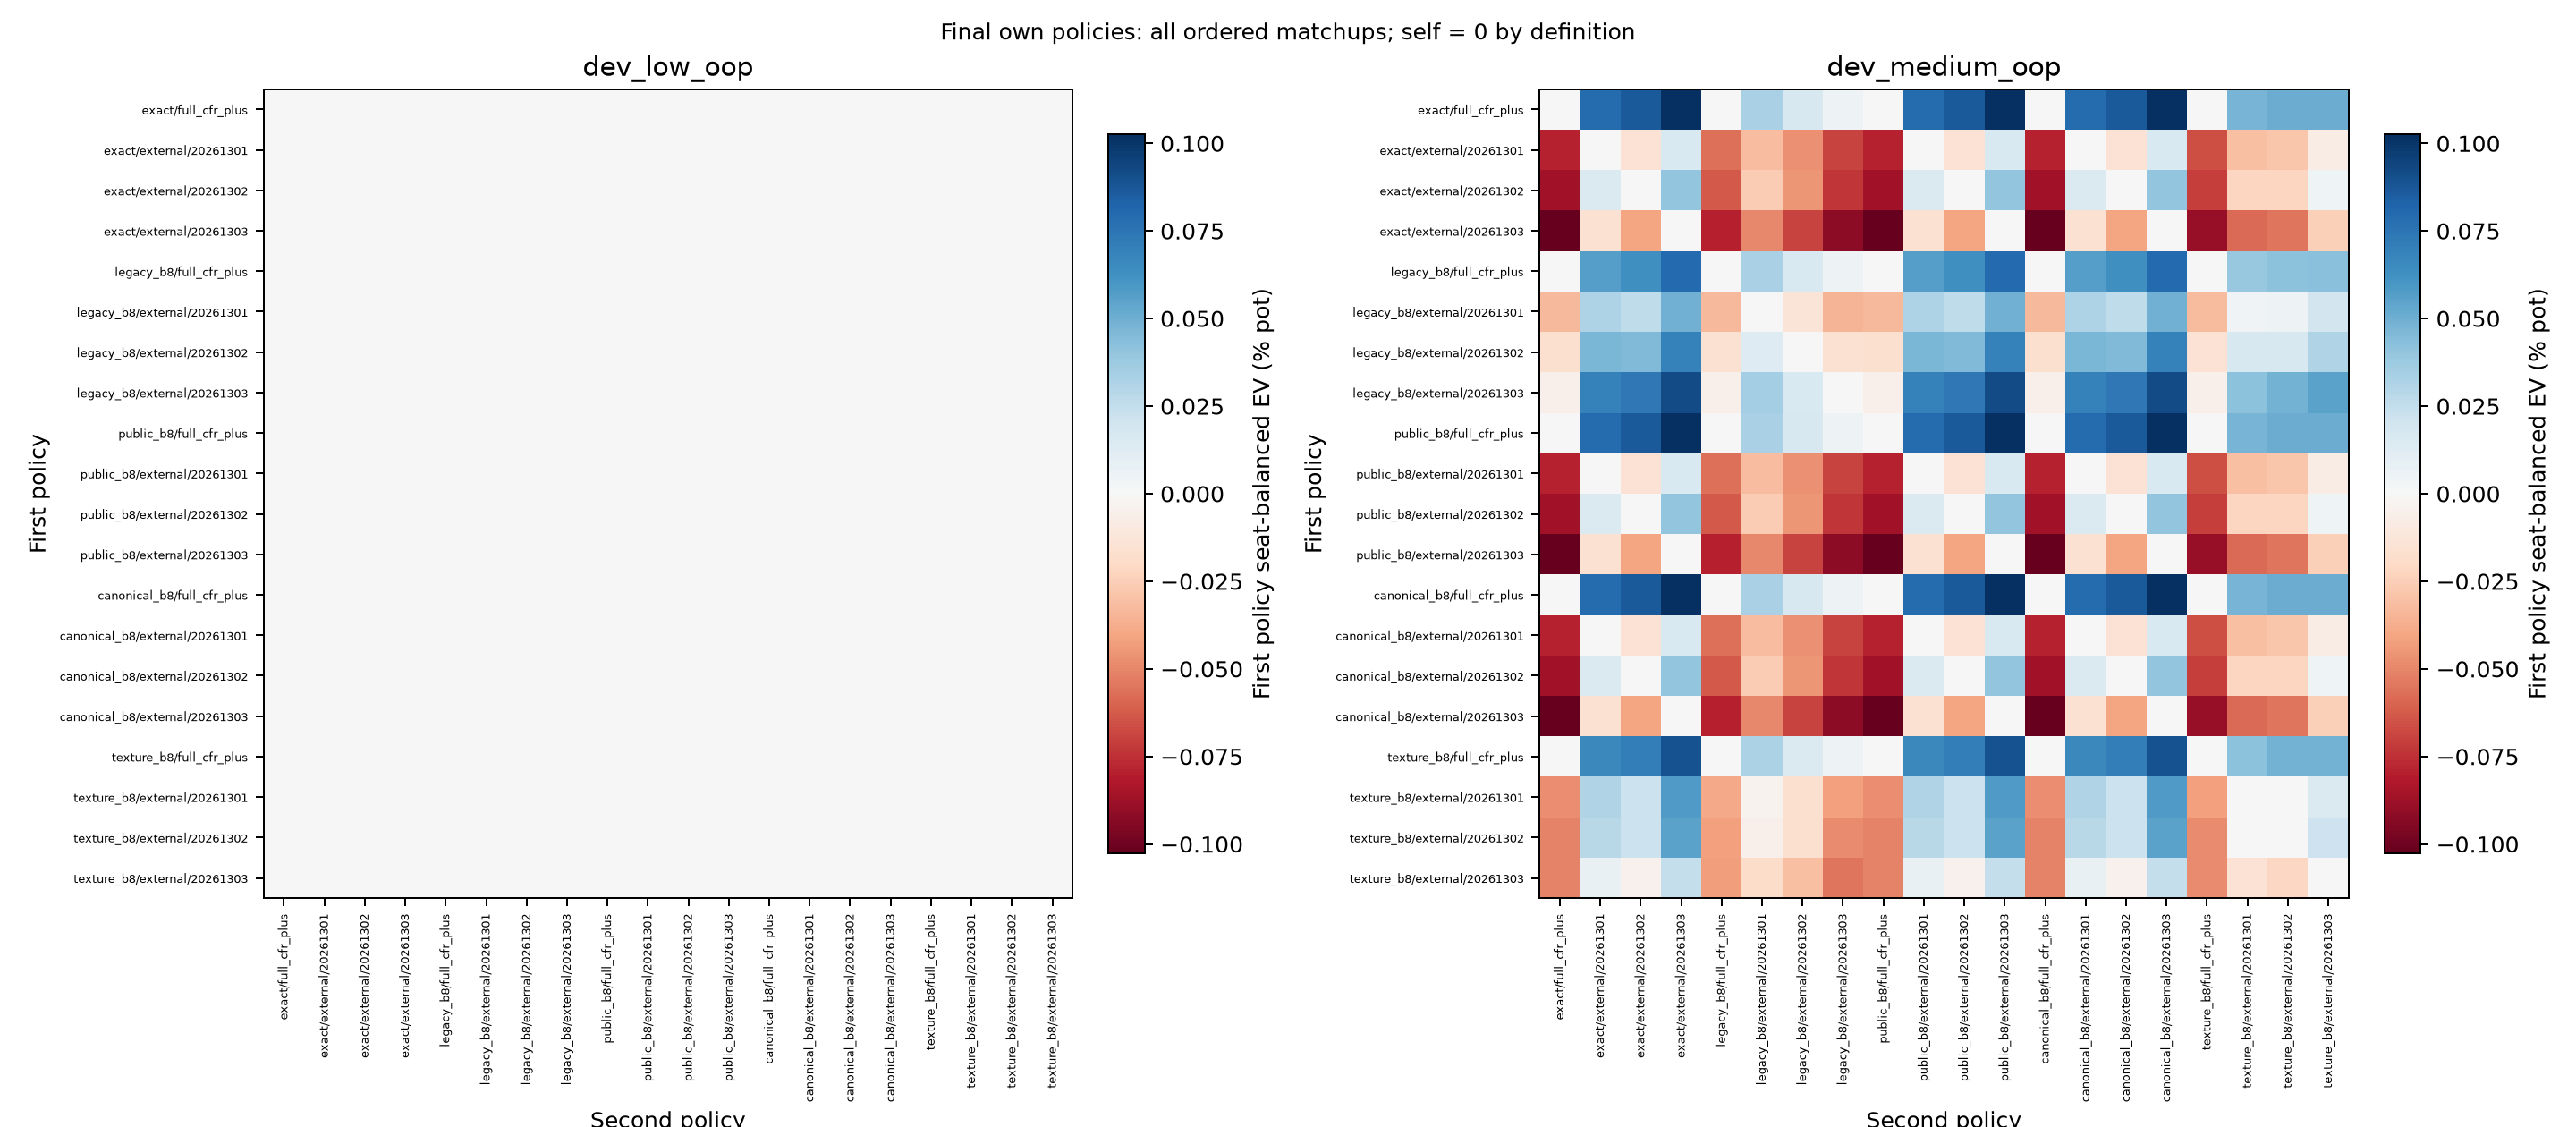

Values plotted in this chart, from the file beside it:
first, seat_balanced_first_chips, seat_balanced_first_pot, second, spot_file, value_player_zero_chips
exact/full_cfr_plus, 0.0, 0.0, exact/full_cfr_plus, configs/learning-spots/dev_low_oop.json, 25
exact/full_cfr_plus, -6.862860207235144e-06, -2.118166730628131e-08, exact/external/20261301, configs/learning-spots/dev_low_oop.json, 25
exact/full_cfr_plus, -4.722509004295716e-06, -1.4575645074986778e-08, exact/external/20261302, configs/learning-spots/dev_low_oop.json, 25
exact/full_cfr_plus, -6.570014917883782e-06, -2.0277823820628956e-08, exact/external/20261303, configs/learning-spots/dev_low_oop.json, 25
exact/full_cfr_plus, -5.088733772140586e-07, -1.5705968432532671e-09, legacy_b8/full_cfr_plus, configs/learning-spots/dev_low_oop.json, 25
exact/full_cfr_plus, -6.8656265348465695e-06, -2.1190205354464722e-08, legacy_b8/external/20261301, configs/learning-spots/dev_low_oop.json, 25
exact/full_cfr_plus, -6.8533015635807715e-06, -2.115216531969374e-08, legacy_b8/external/20261302, configs/learning-spots/dev_low_oop.json, 25
exact/full_cfr_plus, -6.849000619979506e-06, -2.1138890802405884e-08, legacy_b8/external/20261303, configs/learning-spots/dev_low_oop.json, 25
exact/full_cfr_plus, -1.6559994264753186e-08, -5.1111093409732054e-11, public_b8/full_cfr_plus, configs/learning-spots/dev_low_oop.json, 25
exact/full_cfr_plus, -6.8656265348465695e-06, -2.1190205354464722e-08, public_b8/external/20261301, configs/learning-spots/dev_low_oop.json, 25
exact/full_cfr_plus, -6.846959820450138e-06, -2.113259203842635e-08, public_b8/external/20261302, configs/learning-spots/dev_low_oop.json, 25
exact/full_cfr_plus, 0.0001687, 5.207146681138643e-07, public_b8/external/20261303, configs/learning-spots/dev_low_oop.json, 25
exact/full_cfr_plus, -1.6559994264753186e-08, -5.1111093409732054e-11, canonical_b8/full_cfr_plus, configs/learning-spots/dev_low_oop.json, 25
exact/full_cfr_plus, -6.8656265348465695e-06, -2.1190205354464722e-08, canonical_b8/external/20261301, configs/learning-spots/dev_low_oop.json, 25
exact/full_cfr_plus, -6.846959820450138e-06, -2.113259203842635e-08, canonical_b8/external/20261302, configs/learning-spots/dev_low_oop.json, 25
exact/full_cfr_plus, 0.0001687, 5.207146681138643e-07, canonical_b8/external/20261303, configs/learning-spots/dev_low_oop.json, 25
exact/full_cfr_plus, -2.3311280017423996e-08, -7.194839511550616e-11, texture_b8/full_cfr_plus, configs/learning-spots/dev_low_oop.json, 25
exact/full_cfr_plus, -6.8656265348465695e-06, -2.1190205354464722e-08, texture_b8/external/20261301, configs/learning-spots/dev_low_oop.json, 25
exact/full_cfr_plus, -6.272725208589236e-06, -1.936026298947295e-08, texture_b8/external/20261302, configs/learning-spots/dev_low_oop.json, 25
exact/full_cfr_plus, -6.7740368905333526e-06, -2.090752126707825e-08, texture_b8/external/20261303, configs/learning-spots/dev_low_oop.json, 25
exact/external/20261301, 6.862860207235144e-06, 2.118166730628131e-08, exact/full_cfr_plus, configs/learning-spots/dev_low_oop.json, 25
exact/external/20261301, 0.0, 0.0, exact/external/20261301, configs/learning-spots/dev_low_oop.json, 25
exact/external/20261301, 1.2049220856624743e-06, 3.718895326118748e-09, exact/external/20261302, configs/learning-spots/dev_low_oop.json, 25
exact/external/20261301, 4.453977666685205e-07, 1.3746844650262977e-09, exact/external/20261303, configs/learning-spots/dev_low_oop.json, 25
exact/external/20261301, 6.862881459568371e-06, 2.118173289990238e-08, legacy_b8/full_cfr_plus, configs/learning-spots/dev_low_oop.json, 25
exact/external/20261301, -6.73289335395566e-09, -2.0780535043073027e-11, legacy_b8/external/20261301, configs/learning-spots/dev_low_oop.json, 25
exact/external/20261301, 3.4993128394944506e-09, 1.08003482700446e-11, legacy_b8/external/20261302, configs/learning-spots/dev_low_oop.json, 25
exact/external/20261301, -7.895621934039809e-10, -2.436920350012287e-12, legacy_b8/external/20261303, configs/learning-spots/dev_low_oop.json, 25
exact/external/20261301, 6.862852348632487e-06, 2.1181643051334835e-08, public_b8/full_cfr_plus, configs/learning-spots/dev_low_oop.json, 25
exact/external/20261301, -6.73289335395566e-09, -2.0780535043073027e-11, public_b8/external/20261301, configs/learning-spots/dev_low_oop.json, 25
exact/external/20261301, 6.114888151387277e-09, 1.8873111578355793e-11, public_b8/external/20261302, configs/learning-spots/dev_low_oop.json, 25
exact/external/20261301, 0.0001255, 3.873987217930777e-07, public_b8/external/20261303, configs/learning-spots/dev_low_oop.json, 25
exact/external/20261301, 6.862852348632487e-06, 2.1181643051334835e-08, canonical_b8/full_cfr_plus, configs/learning-spots/dev_low_oop.json, 25
exact/external/20261301, -6.73289335395566e-09, -2.0780535043073027e-11, canonical_b8/external/20261301, configs/learning-spots/dev_low_oop.json, 25
exact/external/20261301, 6.114888151387277e-09, 1.8873111578355793e-11, canonical_b8/external/20261302, configs/learning-spots/dev_low_oop.json, 25
exact/external/20261301, 0.0001255, 3.873987217930777e-07, canonical_b8/external/20261303, configs/learning-spots/dev_low_oop.json, 25
exact/external/20261301, 6.862844699639936e-06, 2.1181619443333135e-08, texture_b8/full_cfr_plus, configs/learning-spots/dev_low_oop.json, 25
exact/external/20261301, -6.73289335395566e-09, -2.0780535043073027e-11, texture_b8/external/20261301, configs/learning-spots/dev_low_oop.json, 25
exact/external/20261301, 6.495909126158494e-07, 2.004910224122992e-09, texture_b8/external/20261302, configs/learning-spots/dev_low_oop.json, 25
exact/external/20261301, 1.9391746874930504e-07, 5.985107060163736e-10, texture_b8/external/20261303, configs/learning-spots/dev_low_oop.json, 25
exact/external/20261302, 4.722509004295716e-06, 1.4575645074986778e-08, exact/full_cfr_plus, configs/learning-spots/dev_low_oop.json, 25
exact/external/20261302, -1.2049220856624743e-06, -3.718895326118748e-09, exact/external/20261301, configs/learning-spots/dev_low_oop.json, 25
exact/external/20261302, 0.0, 0.0, exact/external/20261302, configs/learning-spots/dev_low_oop.json, 25
exact/external/20261302, -7.595260562709427e-07, -2.3442162230584653e-09, exact/external/20261303, configs/learning-spots/dev_low_oop.json, 25
exact/external/20261302, 3.807160446456237e-06, 1.1750495205111842e-08, legacy_b8/full_cfr_plus, configs/learning-spots/dev_low_oop.json, 25
exact/external/20261302, -1.2116549505947205e-06, -3.739675773440495e-09, legacy_b8/external/20261301, configs/learning-spots/dev_low_oop.json, 25
exact/external/20261302, -1.2014227088741336e-06, -3.708094780475721e-09, legacy_b8/external/20261302, configs/learning-spots/dev_low_oop.json, 25
exact/external/20261302, -1.3024980454190427e-06, -4.020055695737786e-09, legacy_b8/external/20261303, configs/learning-spots/dev_low_oop.json, 25
exact/external/20261302, 4.703245604531503e-06, 1.4516190137442911e-08, public_b8/full_cfr_plus, configs/learning-spots/dev_low_oop.json, 25
exact/external/20261302, -1.2116549505947205e-06, -3.739675773440495e-09, public_b8/external/20261301, configs/learning-spots/dev_low_oop.json, 25
exact/external/20261302, -1.1988071051405313e-06, -3.7000219294460842e-09, public_b8/external/20261302, configs/learning-spots/dev_low_oop.json, 25
exact/external/20261302, 0.0001237, 3.819264656304658e-07, public_b8/external/20261303, configs/learning-spots/dev_low_oop.json, 25
exact/external/20261302, 4.703245604531503e-06, 1.4516190137442911e-08, canonical_b8/full_cfr_plus, configs/learning-spots/dev_low_oop.json, 25
exact/external/20261302, -1.2116549505947205e-06, -3.739675773440495e-09, canonical_b8/external/20261301, configs/learning-spots/dev_low_oop.json, 25
exact/external/20261302, -1.1988071051405313e-06, -3.7000219294460842e-09, canonical_b8/external/20261302, configs/learning-spots/dev_low_oop.json, 25
exact/external/20261302, 0.0001237, 3.819264656304658e-07, canonical_b8/external/20261303, configs/learning-spots/dev_low_oop.json, 25
exact/external/20261302, 4.707634410294759e-06, 1.4529735834243082e-08, texture_b8/full_cfr_plus, configs/learning-spots/dev_low_oop.json, 25
exact/external/20261302, -1.2116549505947205e-06, -3.739675773440495e-09, texture_b8/external/20261301, configs/learning-spots/dev_low_oop.json, 25
exact/external/20261302, -5.96701458022153e-07, -1.8416711667350401e-09, texture_b8/external/20261302, configs/learning-spots/dev_low_oop.json, 25
exact/external/20261302, -1.3197127017861021e-06, -4.073187351191673e-09, texture_b8/external/20261303, configs/learning-spots/dev_low_oop.json, 25
... 740 more rows
